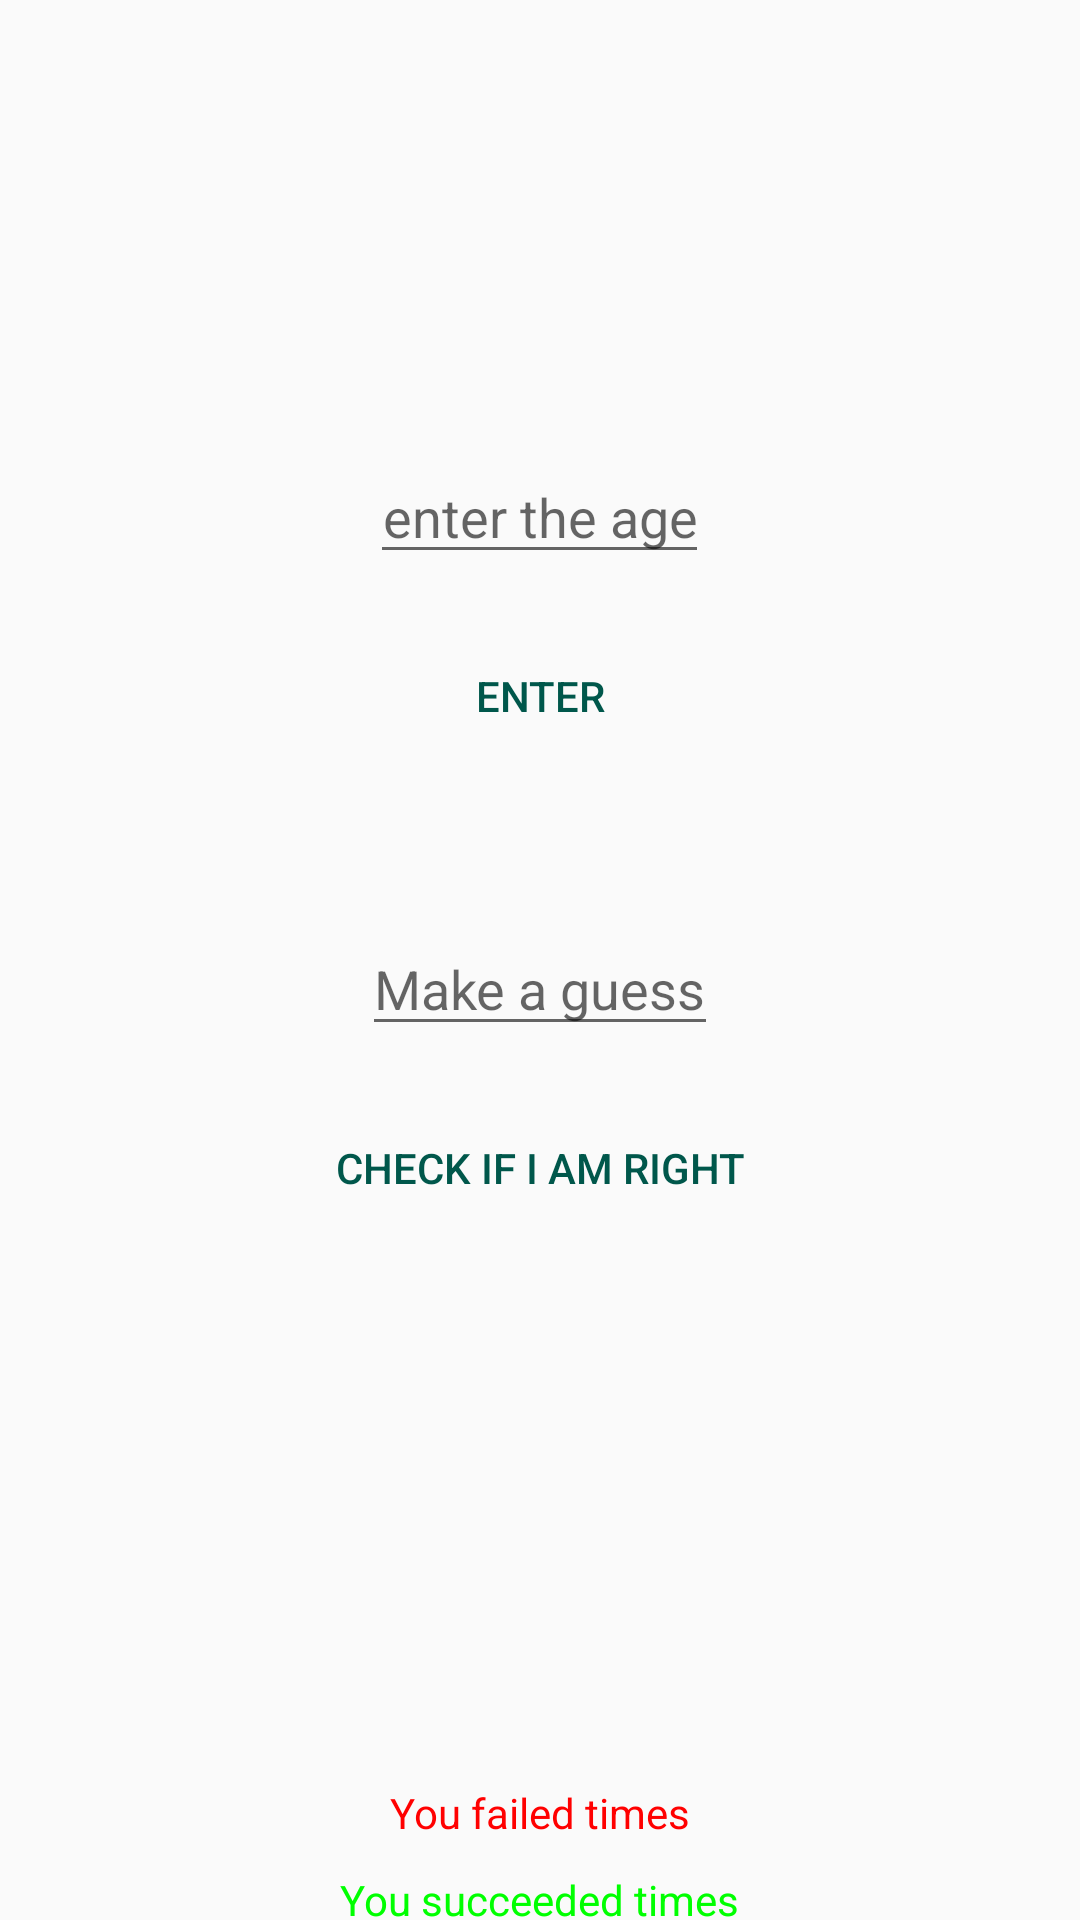

Android layout source for this screen:
<!-- AndroidManifest.xml: application theme AppTheme -->
<!-- res/layout/hacker_activity.xml -->
<?xml version="1.0" encoding="utf-8"?>
<LinearLayout xmlns:android="http://schemas.android.com/apk/res/android"
    xmlns:tools="http://schemas.android.com/tools"
    android:layout_width="match_parent"
    android:layout_height="match_parent"
    android:orientation="vertical"
    tools:context=".MainActivity"
    android:id="@+id/layout">

   <EditText
       android:id="@+id/age"
       android:layout_width="wrap_content"
       android:layout_height="wrap_content"
       android:layout_marginTop="150dp"
       android:hint="@string/enter_the_age"
       android:inputType="number"
       android:textAlignment="center"
       android:layout_gravity="center_horizontal"
       />
    <Button
        android:id="@+id/enter"
        android:layout_width="wrap_content"
        android:layout_height="wrap_content"
        android:layout_marginTop="15dp"
        android:padding="16dp"
        android:textColor="@color/colorPrimaryDark"
        android:background="@drawable/button_back"
        android:layout_gravity="center_horizontal"
        android:text="@string/enter"/>
    <EditText
        android:id="@+id/guess"
        android:layout_width="wrap_content"
        android:layout_height="wrap_content"
        android:layout_gravity="center_horizontal"
        android:inputType="number"
        android:layout_marginTop="50dp"
        android:hint="@string/make_a_guess"
         />
    <Button
        android:id="@+id/guessbtn"
        android:layout_width="wrap_content"
        android:layout_height="wrap_content"
        android:layout_gravity="center_horizontal"
        android:textColor="@color/colorPrimaryDark"
        android:layout_marginTop="15dp"
        android:padding="16dp"
        android:background="@drawable/button_back"
        android:text="@string/check_if_i_am_right"/>
    <TextView
        android:id="@+id/failtext"
        android:layout_width="wrap_content"
        android:layout_height="wrap_content"
        android:textColor="@color/red"
        android:layout_gravity="center_horizontal"
        android:layout_marginTop="180dp"
        android:text="You failed times"/>
    <TextView
        android:id="@+id/Sucesstext"
        android:layout_width="wrap_content"
        android:layout_height="wrap_content"
        android:textColor="@color/green"
        android:layout_gravity="center_horizontal"
        android:layout_marginTop="10dp"
        android:text="You succeeded times"/>
    <Button
        android:id="@+id/reset"
        android:layout_width="wrap_content"
        android:layout_height="wrap_content"
        android:background="@drawable/button_back_land"
        android:text="@string/reset"
        android:layout_gravity="right"
        android:layout_marginRight="20dp"
        android:textColor="@color/white"
        />

</LinearLayout>
<!-- resources referenced by this layout -->
<resources>
  <color name="colorPrimaryDark">#00574B</color>
  <color name="green">#00FF00</color>
  <color name="red">#FF0000</color>
  <color name="white">#FFFFFF</color>
  <string name="check_if_i_am_right">check if i am right</string>
  <string name="enter">enter</string>
  <string name="enter_the_age">enter the age</string>
  <string name="make_a_guess">Make a guess</string>
  <string name="reset">Reset</string>
  <style name="AppTheme" parent="Theme.AppCompat.Light.DarkActionBar">
          
          <item name="colorPrimary">@color/colorPrimary</item>
          <item name="colorPrimaryDark">@color/colorPrimaryDark</item>
          <item name="colorAccent">@color/colorAccent</item>
      </style>
  <color name="colorPrimary">#008577</color>
  <color name="colorAccent">#832D4B</color>
</resources>
